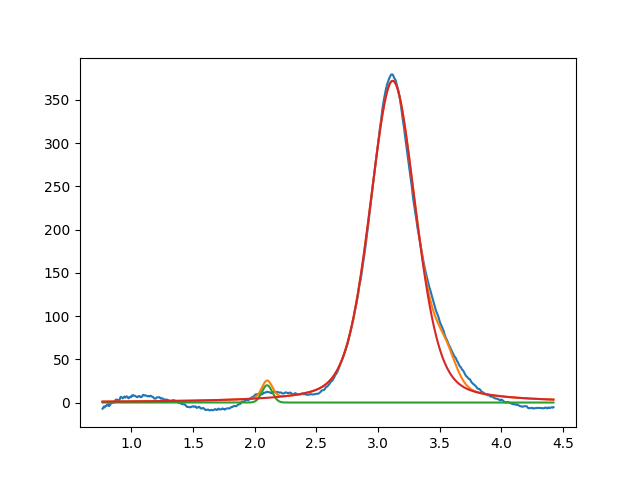

The file beside this chart, header and first rows:
2.099999999995682654e+00, 2.000000000000000355e+01, 1.000000000000000194e-01, 9.999999999999998890e-01
3.118921532332262103e+00, 3.721219987302931713e+02, 4.405000203884819054e-01, 6.711332968958234613e-01
3.547484946857717869e+00, 2.999999999999999645e+01, 1.999999999999999833e-01, 9.999999999999998890e-01
